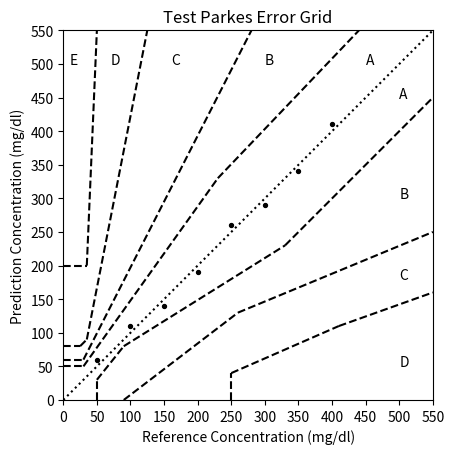

The matplotlib source for this figure:
import matplotlib.pyplot as plt
import numpy as np

def parke_error_grid(ref_values, pred_values, title_string):
  # Create a larger figure with Seaborn styling
  # plt.figure(figsize=(10, 8))
  # Clear plot
  plt.clf()

  # Set up plot
  plt.scatter(ref_values, pred_values, marker='o', color='black', s=8)
  plt.title(title_string + " Parkes Error Grid")#,fontsize=28)
  plt.xlabel("Reference Concentration (mg/dl)")#,fontsize=24)
  plt.ylabel("Prediction Concentration (mg/dl)")#,fontsize=24)
  plt.xticks([0, 50, 100, 150, 200, 250, 300, 350, 400,450,500,550])#,fontsize=16)
  plt.yticks([0, 50, 100, 150, 200, 250, 300, 350, 400,450,500,550])#,fontsize=16)

  plt.gca().set_facecolor('white')

  # Set axes lengths
  plt.gca().set_xlim([0, 550])
  plt.gca().set_ylim([0, 550])
  plt.gca().set_aspect((550)/(550))

  # Plot zone lines
  plt.plot([0, 550], [0, 550], ':', c='black')
  # Category B 
  #lower
  plt.plot([50, 50], [0, 30], '--', c='black')
  plt.plot([50, 90], [30, 80], '--', c='black')
  plt.plot([90, 330], [80, 230], '--', c='black')
  plt.plot([330, 550], [230, 450], '--', c='black')
  #upper
  plt.plot([0, 30], [50, 50], '--', c='black')
  plt.plot([30, 230], [50, 330], '--', c='black')
  plt.plot([230, 440], [330, 550], '--', c='black')

  # Category C
  #lower
  plt.plot([90, 260], [0, 130], '--', c='black')
  plt.plot([260, 550], [130, 250], '--', c='black')
  #upper
  plt.plot([0, 30], [60, 60], '--', c='black')
  plt.plot([30, 280], [60, 550], '--', c='black')

  # # Category D
  #lower
  plt.plot([250, 250], [0, 40], '--', c='black')
  plt.plot([250, 410], [40, 110], '--', c='black')
  plt.plot([410, 550], [110, 160], '--', c='black')
  #upper
  plt.plot([0, 25], [80, 80], '--', c='black')
  plt.plot([25, 35], [80, 90], '--', c='black')
  plt.plot([35, 125], [90, 550], '--', c='black')

  # Category E
  # uper only 
  plt.plot([0, 35], [200, 200], '--', c='black')
  plt.plot([35, 50], [200, 550], '--', c='black')

  # Add zone titles with specified colors
  plt.text(500, 450, "A")#, fontsize=18)
  plt.text(450, 500, "A")#, fontsize=18)
  plt.text(500, 300, "B")#, fontsize=18)
  plt.text(300, 500, "B")#, fontsize=18)
  plt.text(500, 180, "C")#, fontsize=18)
  plt.text(160, 500, "C")#, fontsize=18)
  plt.text(500, 50, "D")#, fontsize=18)
  plt.text(70, 500, "D")#, fontsize=18)
  plt.text(10, 500, "E")#, fontsize=18)
  plt.show()
if __name__ == "__main__":
    # Test data
    ref_values = np.array([50, 100, 150, 200, 250, 300, 350, 400])
    pred_values = np.array([60, 110, 140, 190, 260, 290, 340, 410])

    # Generate and display the plot
    parke_error_grid(ref_values, pred_values, "Test")
    plt.show()
